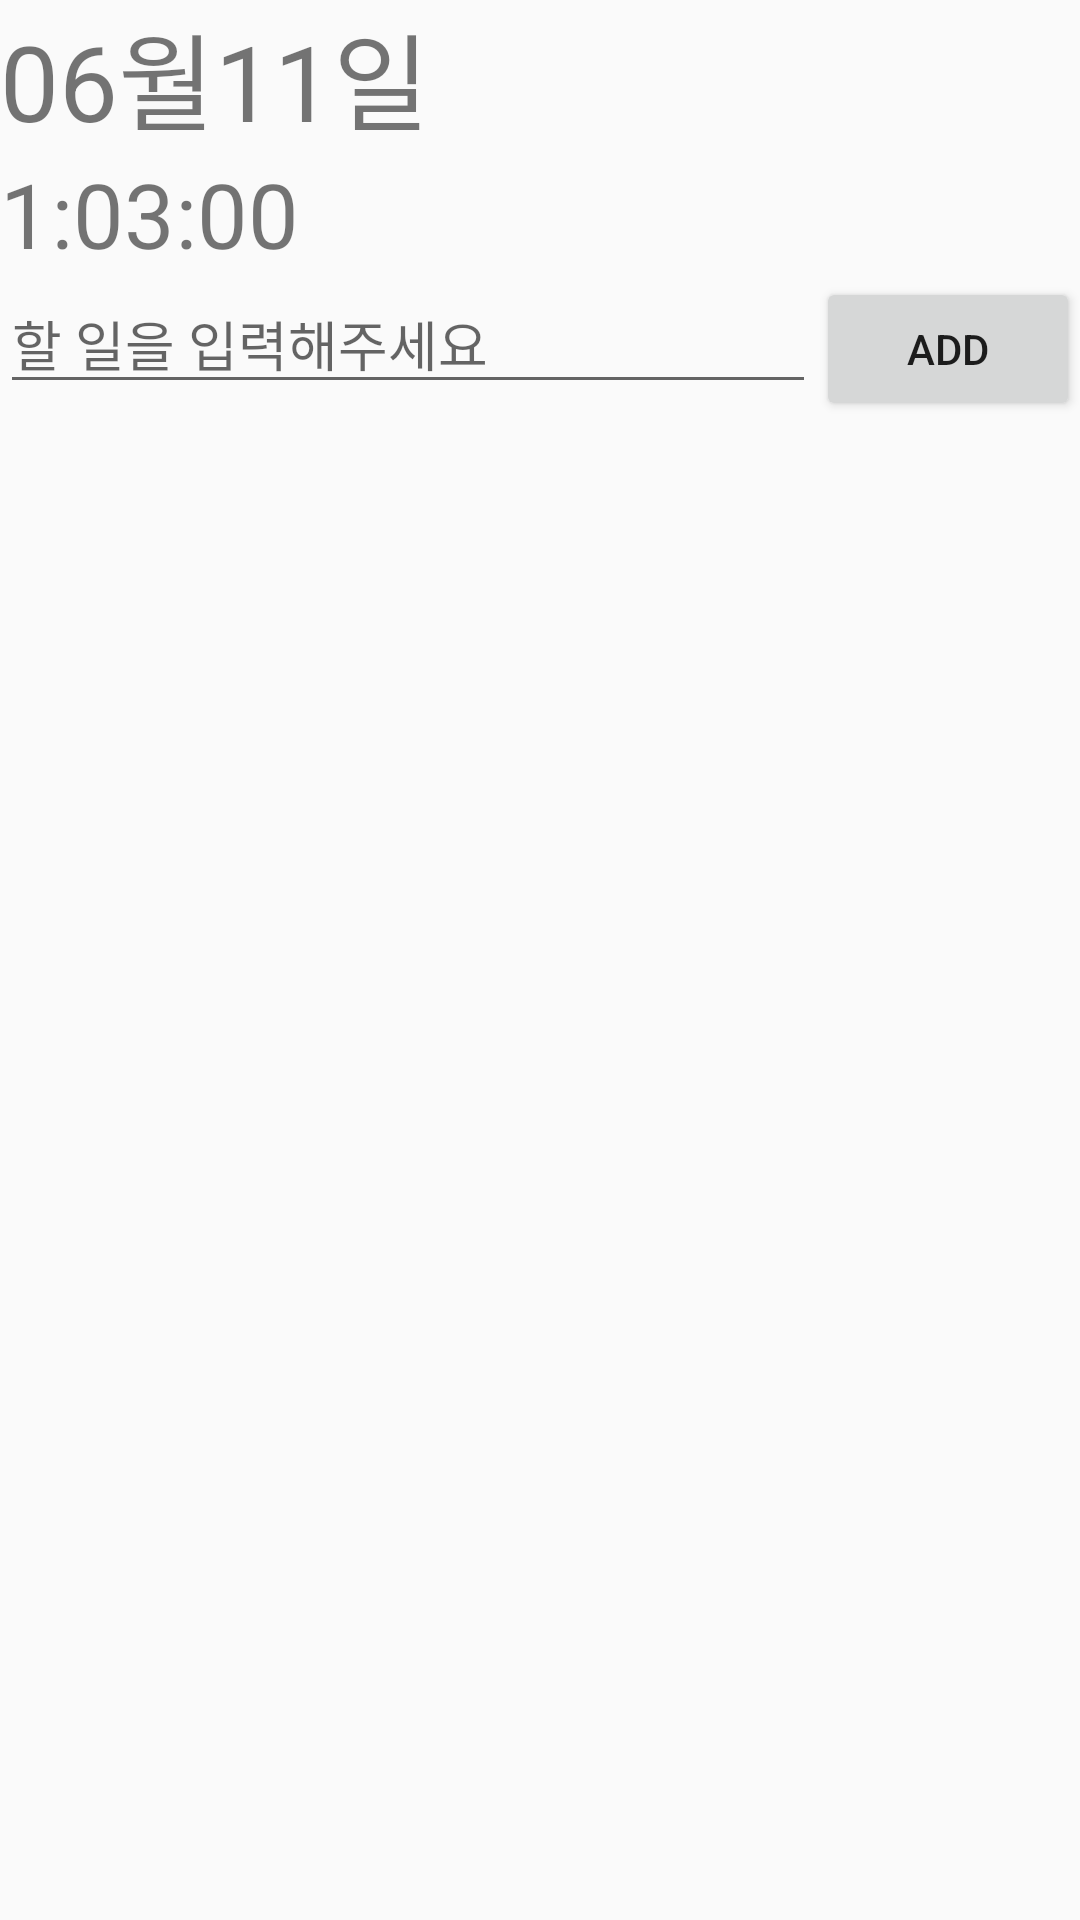

Write the Android layout XML for this screen, with the resource values it uses.
<!-- AndroidManifest.xml: application theme Theme.InhaTime -->
<!-- res/layout/activity_calendar_view.xml -->
<?xml version="1.0" encoding="utf-8"?>
<androidx.constraintlayout.widget.ConstraintLayout xmlns:android="http://schemas.android.com/apk/res/android"
    xmlns:app="http://schemas.android.com/apk/res-auto"
    xmlns:tools="http://schemas.android.com/tools"
    android:id="@+id/main"
    android:layout_width="match_parent"
    android:layout_height="match_parent"
    tools:context=".CalendarViewActivity">

    <LinearLayout
        android:id="@+id/contentLayout"
        android:layout_width="0dp"
        android:layout_height="0dp"
        android:fitsSystemWindows="true"
        android:orientation="vertical"
        app:layout_constraintBottom_toBottomOf="parent"
        app:layout_constraintEnd_toEndOf="parent"
        app:layout_constraintStart_toStartOf="parent"
        app:layout_constraintTop_toTopOf="parent">

        <TextView
            android:id="@+id/txtDate"
            android:layout_width="wrap_content"
            android:layout_height="wrap_content"
            android:text="06월11일"
            android:textSize="35sp" />

        <TextView
            android:id="@+id/txtTime"
            android:layout_width="wrap_content"
            android:layout_height="wrap_content"
            android:text="1:03:00"
            android:textSize="30sp" />

        <LinearLayout
            android:layout_width="match_parent"
            android:layout_height="wrap_content"
            android:orientation="horizontal">

            <EditText
                android:id="@+id/inputText"
                android:layout_width="0dp"
                android:layout_height="wrap_content"
                android:layout_weight="1"
                android:ems="10"
                android:hint="할 일을 입력해주세요"
                android:inputType="text" />

            <Button
                android:id="@+id/btnAdd"
                android:layout_width="wrap_content"
                android:layout_height="wrap_content"
                android:text="ADD" />
        </LinearLayout>

        <FrameLayout
            android:id="@+id/container"
            android:layout_width="match_parent"
            android:layout_height="0dp"
            android:layout_weight="1">

            <LinearLayout
                android:id="@+id/linearLayout"
                android:layout_width="match_parent"
                android:layout_height="match_parent"
                android:orientation="vertical">

                <androidx.recyclerview.widget.RecyclerView
                    android:id="@+id/recyclerView"
                    android:layout_width="match_parent"
                    android:layout_height="match_parent" />
            </LinearLayout>
        </FrameLayout>
    </LinearLayout>
</androidx.constraintlayout.widget.ConstraintLayout>
<!-- resources referenced by this layout -->
<resources>
  <style name="Theme.InhaTime" parent="Base.Theme.InhaTime" />
  <style name="Base.Theme.InhaTime" parent="Theme.AppCompat.DayNight.DarkActionBar">
          
          <item name="android:windowTranslucentStatus">true</item>
          <item name="android:windowDrawsSystemBarBackgrounds">true</item>
          <item name="android:statusBarColor">@android:color/transparent</item>
      </style>
</resources>
